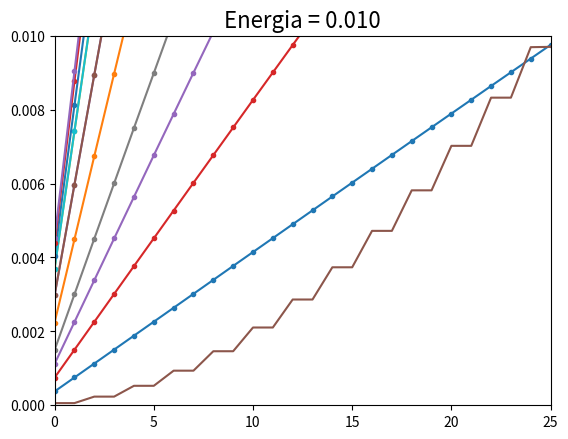

The script that saved this image:
# -*- coding: utf-8 -*-
"""
Created on Fri Nov 16 11:30:53 2018

[redacted]
"""

import numpy as np
import matplotlib.pyplot as plt
import scipy as sp


H = np.zeros((1000,1000))

for n in range (400,600):
    H[n][n] = 2 + 0.01
    H[n][n-1] = -1
    H[n][n+1] = -1
    
for n in range (600,999):
    H[n][n] = 2 
    H[n][n-1] = -1
    H[n][n+1] = -1

for n in range (1,400):
    H[n][n] = 2 
    H[n][n-1] = -1
    H[n][n+1] = -1    
    
H[0][0] = 2 + 0.01
H[0][1] = -1
H[999][999] = 2 + 0.01
H[999][998] = -1

u,v = np.linalg.eigh(H)

x = range(1000)

for i in range (25):
        plt.plot(x, v[:, i], ".-")
        titulo = "Energia = %.3f" %(u[i])
        plt.title(titulo,fontsize=16)
        plt.show()
        #plt.savefig()
    
plt.plot(u)
plt.axis([0,25,0,0.01])
plt.show()